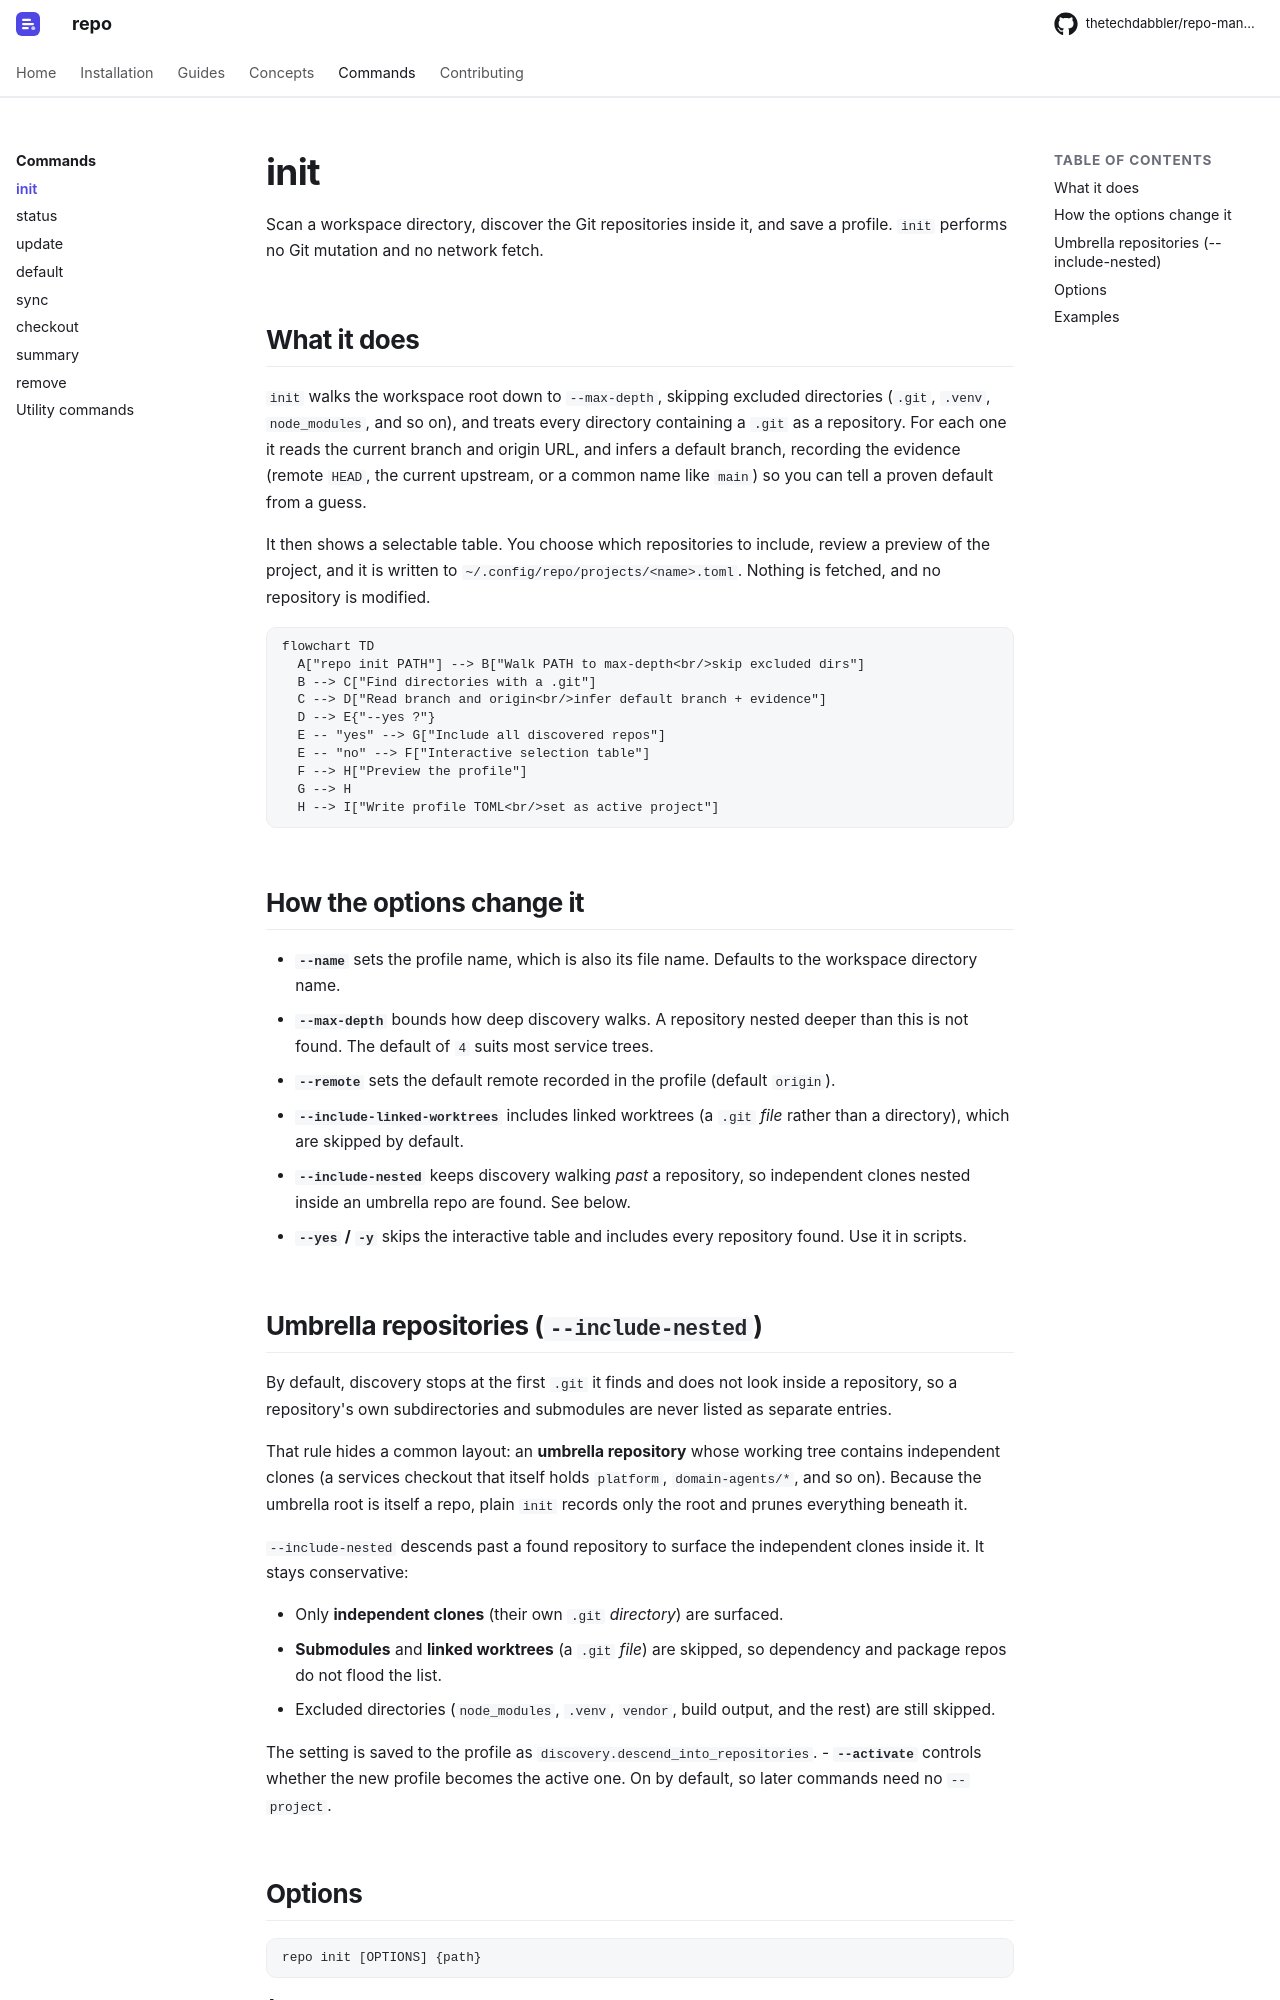

repository: thetechdabbler/repo-manager · page: dev/reference/init/index.html · generator: mkdocs

# init

Scan a workspace directory, discover the Git repositories inside it, and save a
profile. `init` performs no Git mutation and no network fetch.

## What it does

`init` walks the workspace root down to `--max-depth`, skipping excluded directories
(`.git`, `.venv`, `node_modules`, and so on), and treats every directory containing a
`.git` as a repository. For each one it reads the current branch and origin URL, and
infers a default branch, recording the evidence (remote `HEAD`, the current upstream,
or a common name like `main`) so you can tell a proven default from a guess.

It then shows a selectable table. You choose which repositories to include, review a
preview of the project, and it is written to
`~/.config/repo/projects/<name>.toml`. Nothing is fetched, and no repository
is modified.

```mermaid
flowchart TD
  A["repo init PATH"] --> B["Walk PATH to max-depth<br/>skip excluded dirs"]
  B --> C["Find directories with a .git"]
  C --> D["Read branch and origin<br/>infer default branch + evidence"]
  D --> E{"--yes ?"}
  E -- "yes" --> G["Include all discovered repos"]
  E -- "no" --> F["Interactive selection table"]
  F --> H["Preview the profile"]
  G --> H
  H --> I["Write profile TOML<br/>set as active project"]
```

## How the options change it

- **`--name`** sets the profile name, which is also its file name. Defaults to the
  workspace directory name.
- **`--max-depth`** bounds how deep discovery walks. A repository nested deeper than
  this is not found. The default of `4` suits most service trees.
- **`--remote`** sets the default remote recorded in the profile (default `origin`).
- **`--include-linked-worktrees`** includes linked worktrees (a `.git` *file* rather
  than a directory), which are skipped by default.
- **`--include-nested`** keeps discovery walking *past* a repository, so independent
  clones nested inside an umbrella repo are found. See below.
- **`--yes` / `-y`** skips the interactive table and includes every repository found.
  Use it in scripts.
